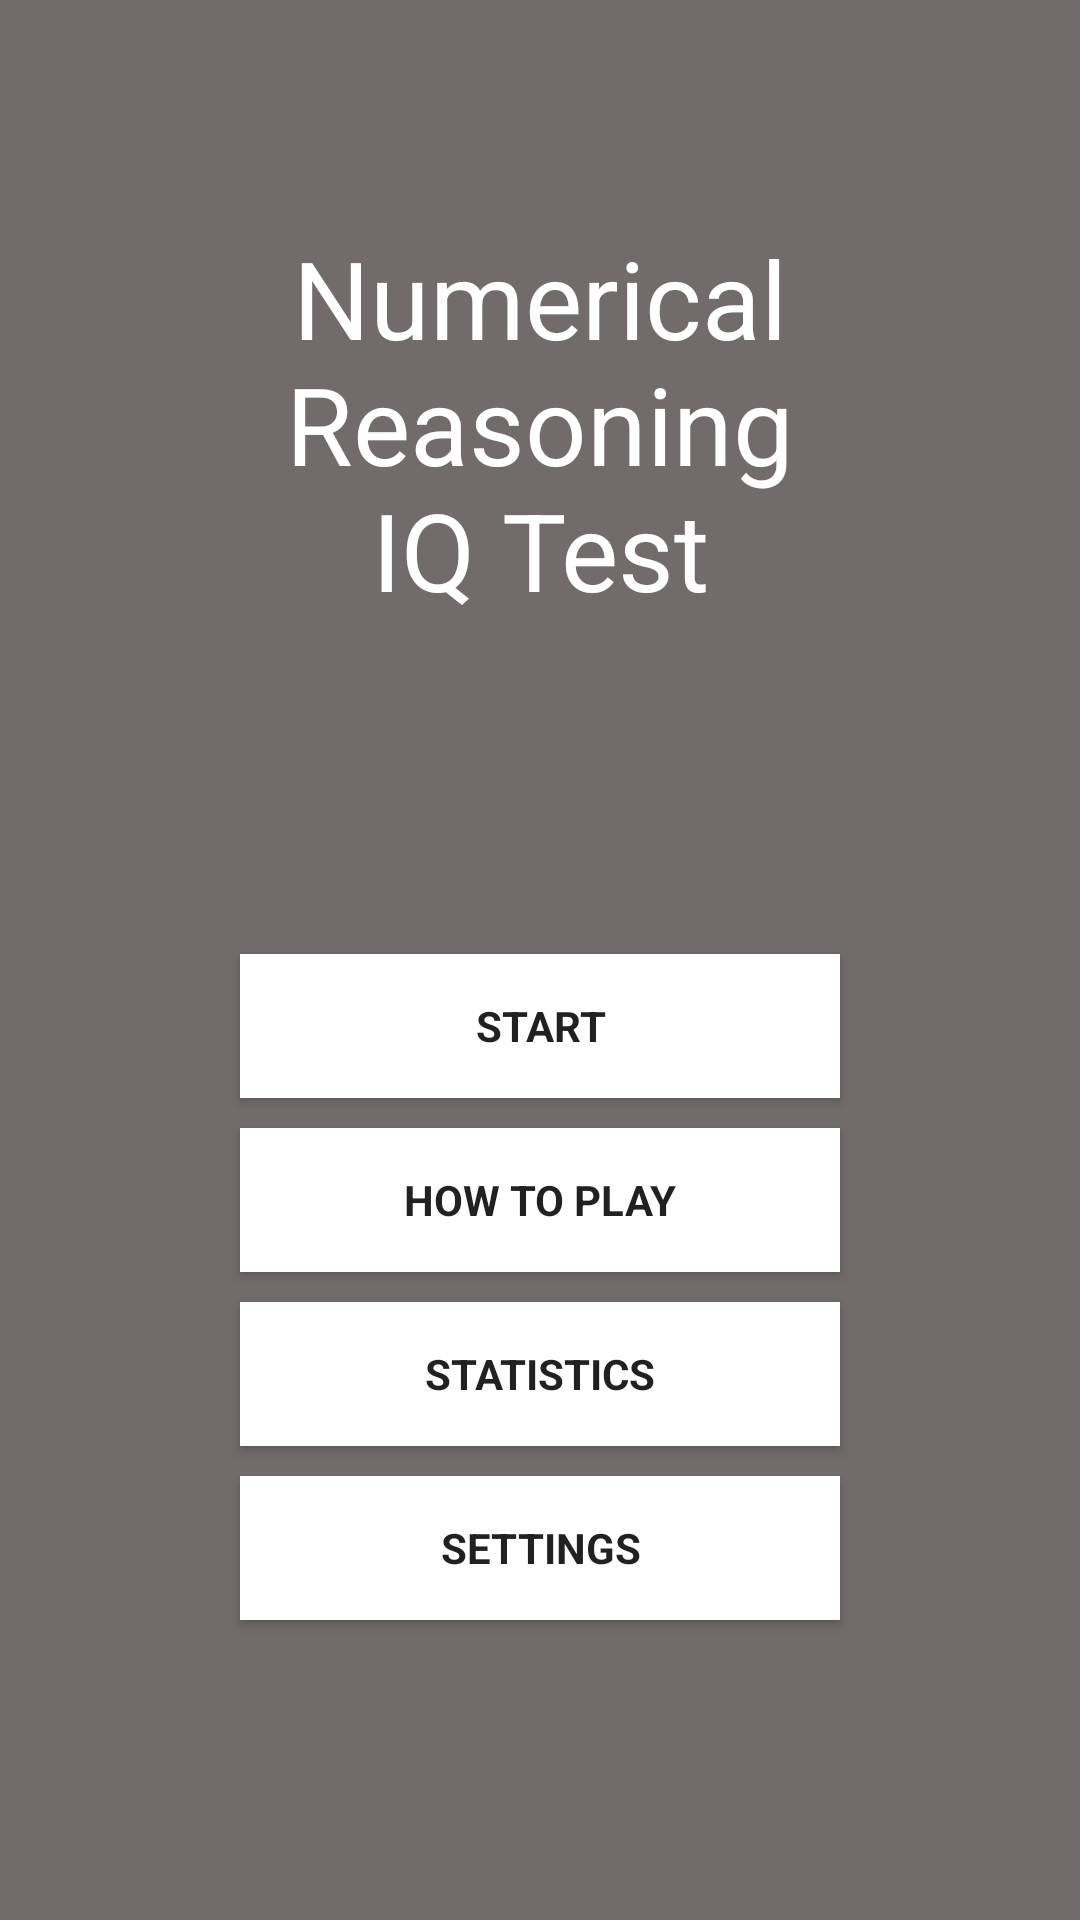

Android layout source for this screen:
<!-- AndroidManifest.xml: application theme AppTheme -->
<!-- res/layout/activity_main.xml -->
<?xml version="1.0" encoding="utf-8"?>
<androidx.constraintlayout.widget.ConstraintLayout xmlns:android="http://schemas.android.com/apk/res/android"
    xmlns:app="http://schemas.android.com/apk/res-auto"
    xmlns:tools="http://schemas.android.com/tools"
    android:layout_width="match_parent"
    android:layout_height="match_parent"
    android:background="#726B6B"
    tools:context=".MainActivity" >

    <TextView
        android:id="@+id/tvTitle"
        style="@style/AppTheme"
        android:layout_width="wrap_content"
        android:layout_height="wrap_content"
        android:layout_marginTop="75dp"
        android:text="@string/tvTitle"
        android:textAlignment="center"
        android:textColor="#FFFFFF"
        android:textSize="36sp"
        app:layout_constraintLeft_toLeftOf="parent"
        app:layout_constraintRight_toRightOf="parent"
        app:layout_constraintTop_toTopOf="parent" />

    <Button
        android:id="@+id/btnStart"
        android:layout_width="200dp"
        android:layout_height="wrap_content"
        android:layout_marginBottom="10dp"
        android:background="#FFFFFF"
        android:onClick="btnStart_click"
        android:text="@string/btnStart"
        android:textStyle="bold"
        app:layout_constraintBottom_toTopOf="@+id/btnHowToPlay"
        app:layout_constraintLeft_toLeftOf="parent"
        app:layout_constraintRight_toRightOf="parent" />

    <Button
        android:id="@+id/btnHowToPlay"
        android:layout_width="200dp"
        android:layout_height="48dp"
        android:layout_marginBottom="10dp"
        android:background="#FFFFFF"
        android:onClick="btnHowToPlay_click"
        android:text="@string/btnHowToPlay"
        android:textStyle="bold"
        app:layout_constraintBottom_toTopOf="@+id/btnStatistics"
        app:layout_constraintLeft_toLeftOf="parent"
        app:layout_constraintRight_toRightOf="parent" />

    <Button
        android:id="@+id/btnStatistics"
        android:layout_width="200dp"
        android:layout_height="48dp"
        android:layout_marginBottom="10dp"
        android:background="#FFFFFF"
        android:onClick="btnStatistics_click"
        android:text="@string/btnStatistics"
        android:textStyle="bold"
        app:layout_constraintBottom_toTopOf="@+id/btnSettings"
        app:layout_constraintLeft_toLeftOf="parent"
        app:layout_constraintRight_toRightOf="parent" />

    <Button
        android:id="@+id/btnSettings"
        android:layout_width="200dp"
        android:layout_height="48dp"
        android:layout_marginBottom="100dp"
        android:background="#FFFFFF"
        android:onClick="btnSettings_click"
        android:text="@string/btnSettings"
        android:textStyle="bold"
        app:layout_constraintBottom_toBottomOf="parent"
        app:layout_constraintLeft_toLeftOf="parent"
        app:layout_constraintRight_toRightOf="parent" />

</androidx.constraintlayout.widget.ConstraintLayout>
<!-- resources referenced by this layout -->
<resources>
  <string name="btnHowToPlay">How to play</string>
  <string name="btnSettings">Settings</string>
  <string name="btnStart">Start</string>
  <string name="btnStatistics">Statistics</string>
  <string name="tvTitle">Numerical\nReasoning\nIQ Test</string>
  <style name="AppTheme" parent="Theme.AppCompat.Light.NoActionBar">
          
          <item name="colorPrimary">@color/colorPrimary</item>
          <item name="colorPrimaryDark">@color/colorPrimaryDark</item>
          <item name="colorAccent">@color/colorAccent</item>
          <item name="fontFamily">@font/proxima_nova_bold</item>
      </style>
  <!-- not gathered from this repository: default colours our renderer supplied (Android Studio template values) -->
  <color name="colorPrimary">#FF6200EE</color>
  <color name="colorPrimaryDark">#FF3700B3</color>
  <color name="colorAccent">#FF03DAC5</color>
</resources>
